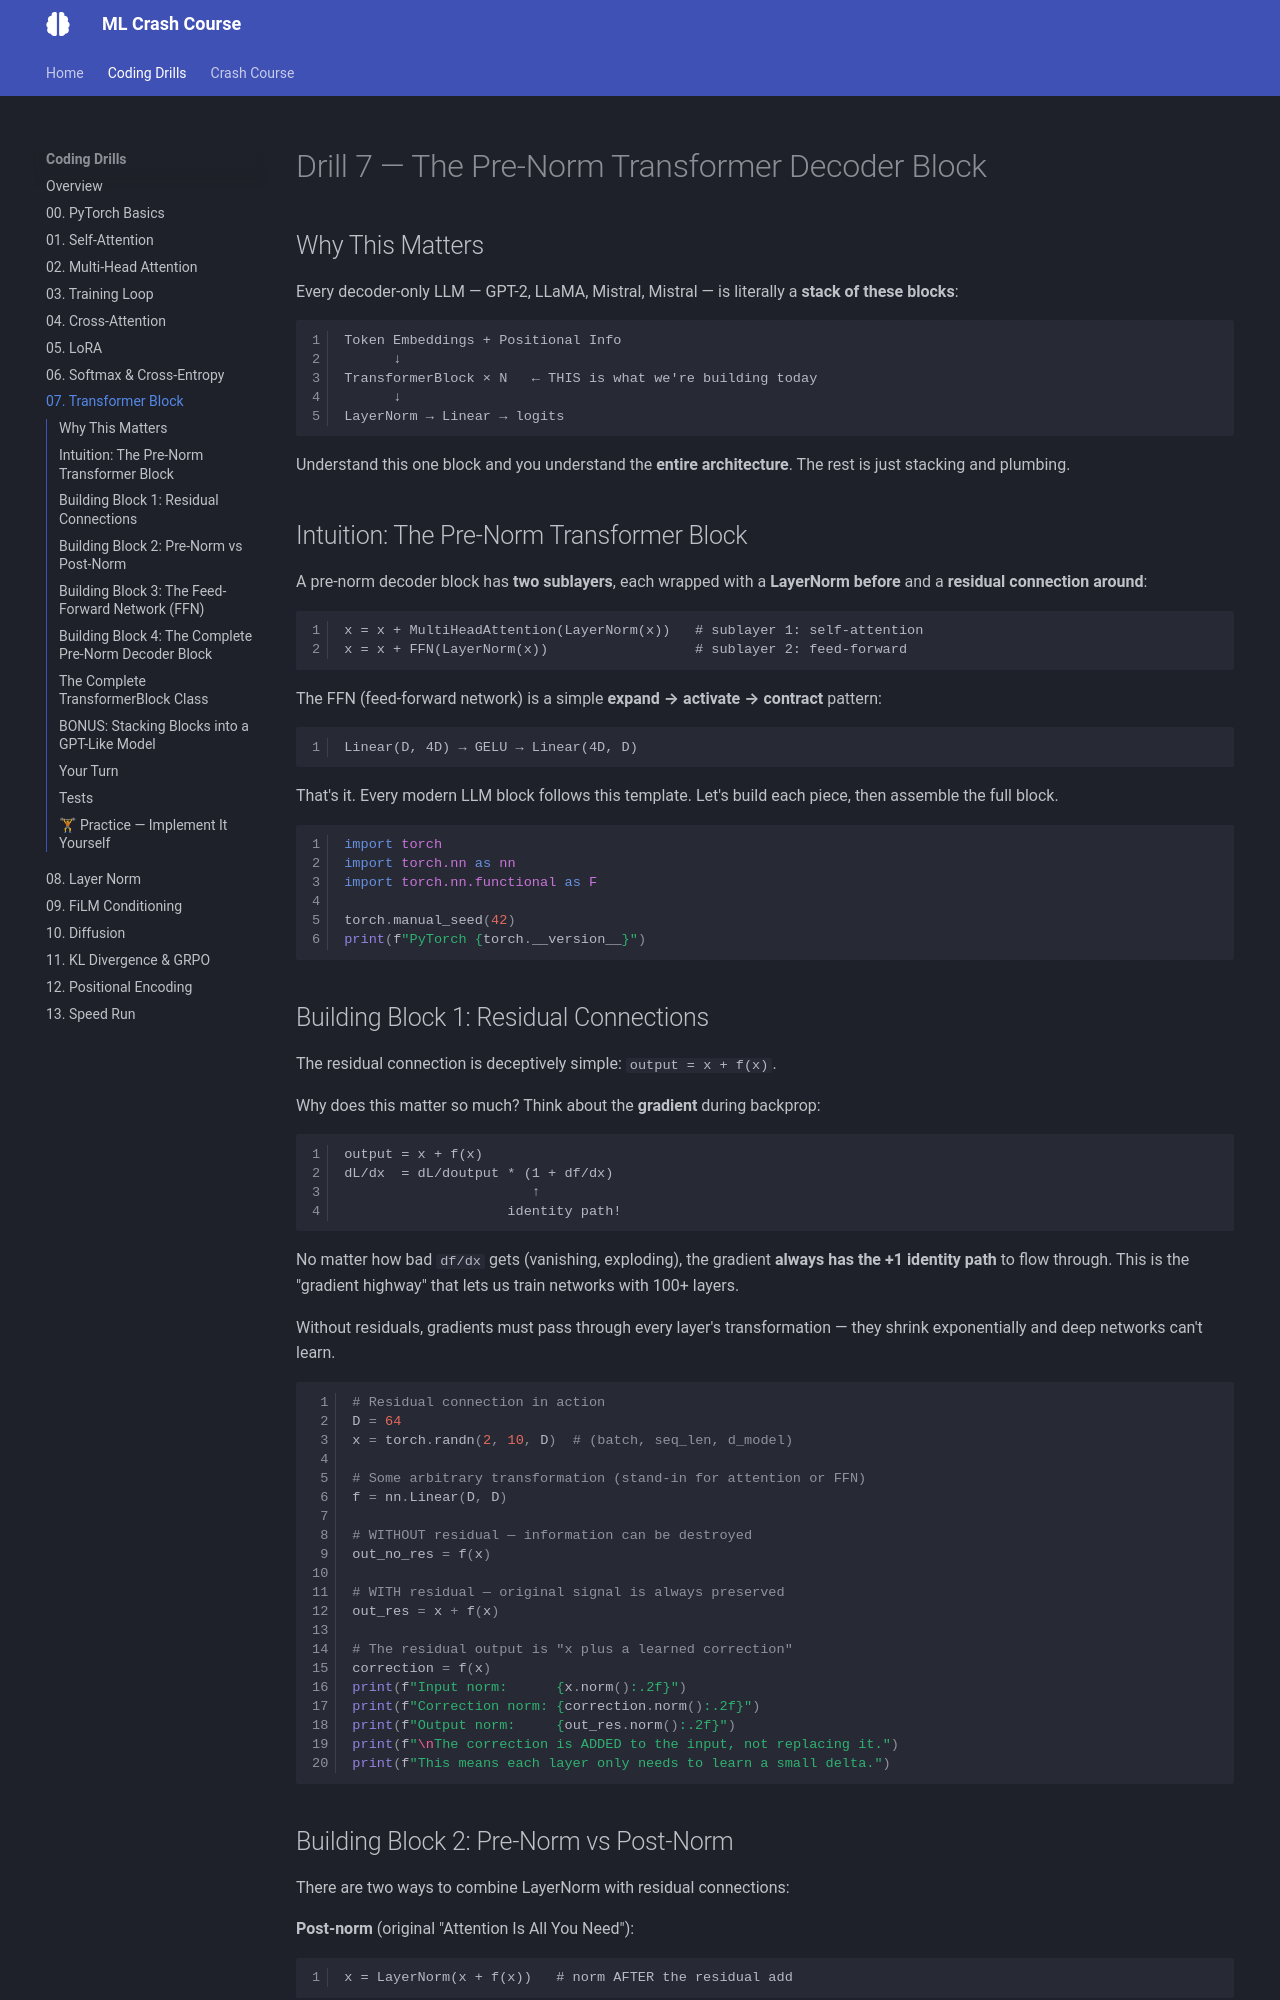

repository: bryercowan/ml-drills · page: drills/07-transformer-block/index.html · generator: mkdocs

# Drill 7 — The Pre-Norm Transformer Decoder Block

## Why This Matters

EvoCUA-8B (built on the Qwen3-VL backbone) is literally a **stack of these blocks**.
Every decoder-only LLM — GPT-2, LLaMA, Mistral, Qwen — is the same idea:

    Token Embeddings + Positional Info
          ↓
    TransformerBlock × N   ← THIS is what we're building today
          ↓
    LayerNorm → Linear → logits

Understand this one block and you understand the **entire architecture**.
The rest is just stacking and plumbing.

## Intuition: The Pre-Norm Transformer Block

A pre-norm decoder block has **two sublayers**, each wrapped with a **LayerNorm before** and a **residual connection around**:

```
x = x + MultiHeadAttention(LayerNorm(x))   # sublayer 1: self-attention
x = x + FFN(LayerNorm(x))                  # sublayer 2: feed-forward
```

The FFN (feed-forward network) is a simple **expand → activate → contract** pattern:

```
Linear(D, 4D) → GELU → Linear(4D, D)
```

That's it. Every modern LLM block follows this template.
Let's build each piece, then assemble the full block.

```python
import torch
import torch.nn as nn
import torch.nn.functional as F

torch.manual_seed(42)
print(f"PyTorch {torch.__version__}")
```

## Building Block 1: Residual Connections

The residual connection is deceptively simple: `output = x + f(x)`.

Why does this matter so much? Think about the **gradient** during backprop:

```
output = x + f(x)
dL/dx  = dL/doutput * (1 + df/dx)
                       ↑
                    identity path!
```

No matter how bad `df/dx` gets (vanishing, exploding), the gradient **always has the +1 identity path** to flow through. This is the "gradient highway" that lets us train networks with 100+ layers.

Without residuals, gradients must pass through every layer's transformation — they shrink exponentially and deep networks can't learn.

```python
# Residual connection in action
D = 64
x = torch.randn(2, 10, D)  # (batch, seq_len, d_model)

# Some arbitrary transformation (stand-in for attention or FFN)
f = nn.Linear(D, D)

# WITHOUT residual — information can be destroyed
out_no_res = f(x)

# WITH residual — original signal is always preserved
out_res = x + f(x)

# The residual output is "x plus a learned correction"
correction = f(x)
print(f"Input norm:      {x.norm():.2f}")
print(f"Correction norm: {correction.norm():.2f}")
print(f"Output norm:     {out_res.norm():.2f}")
print(f"\nThe correction is ADDED to the input, not replacing it.")
print(f"This means each layer only needs to learn a small delta.")
```
